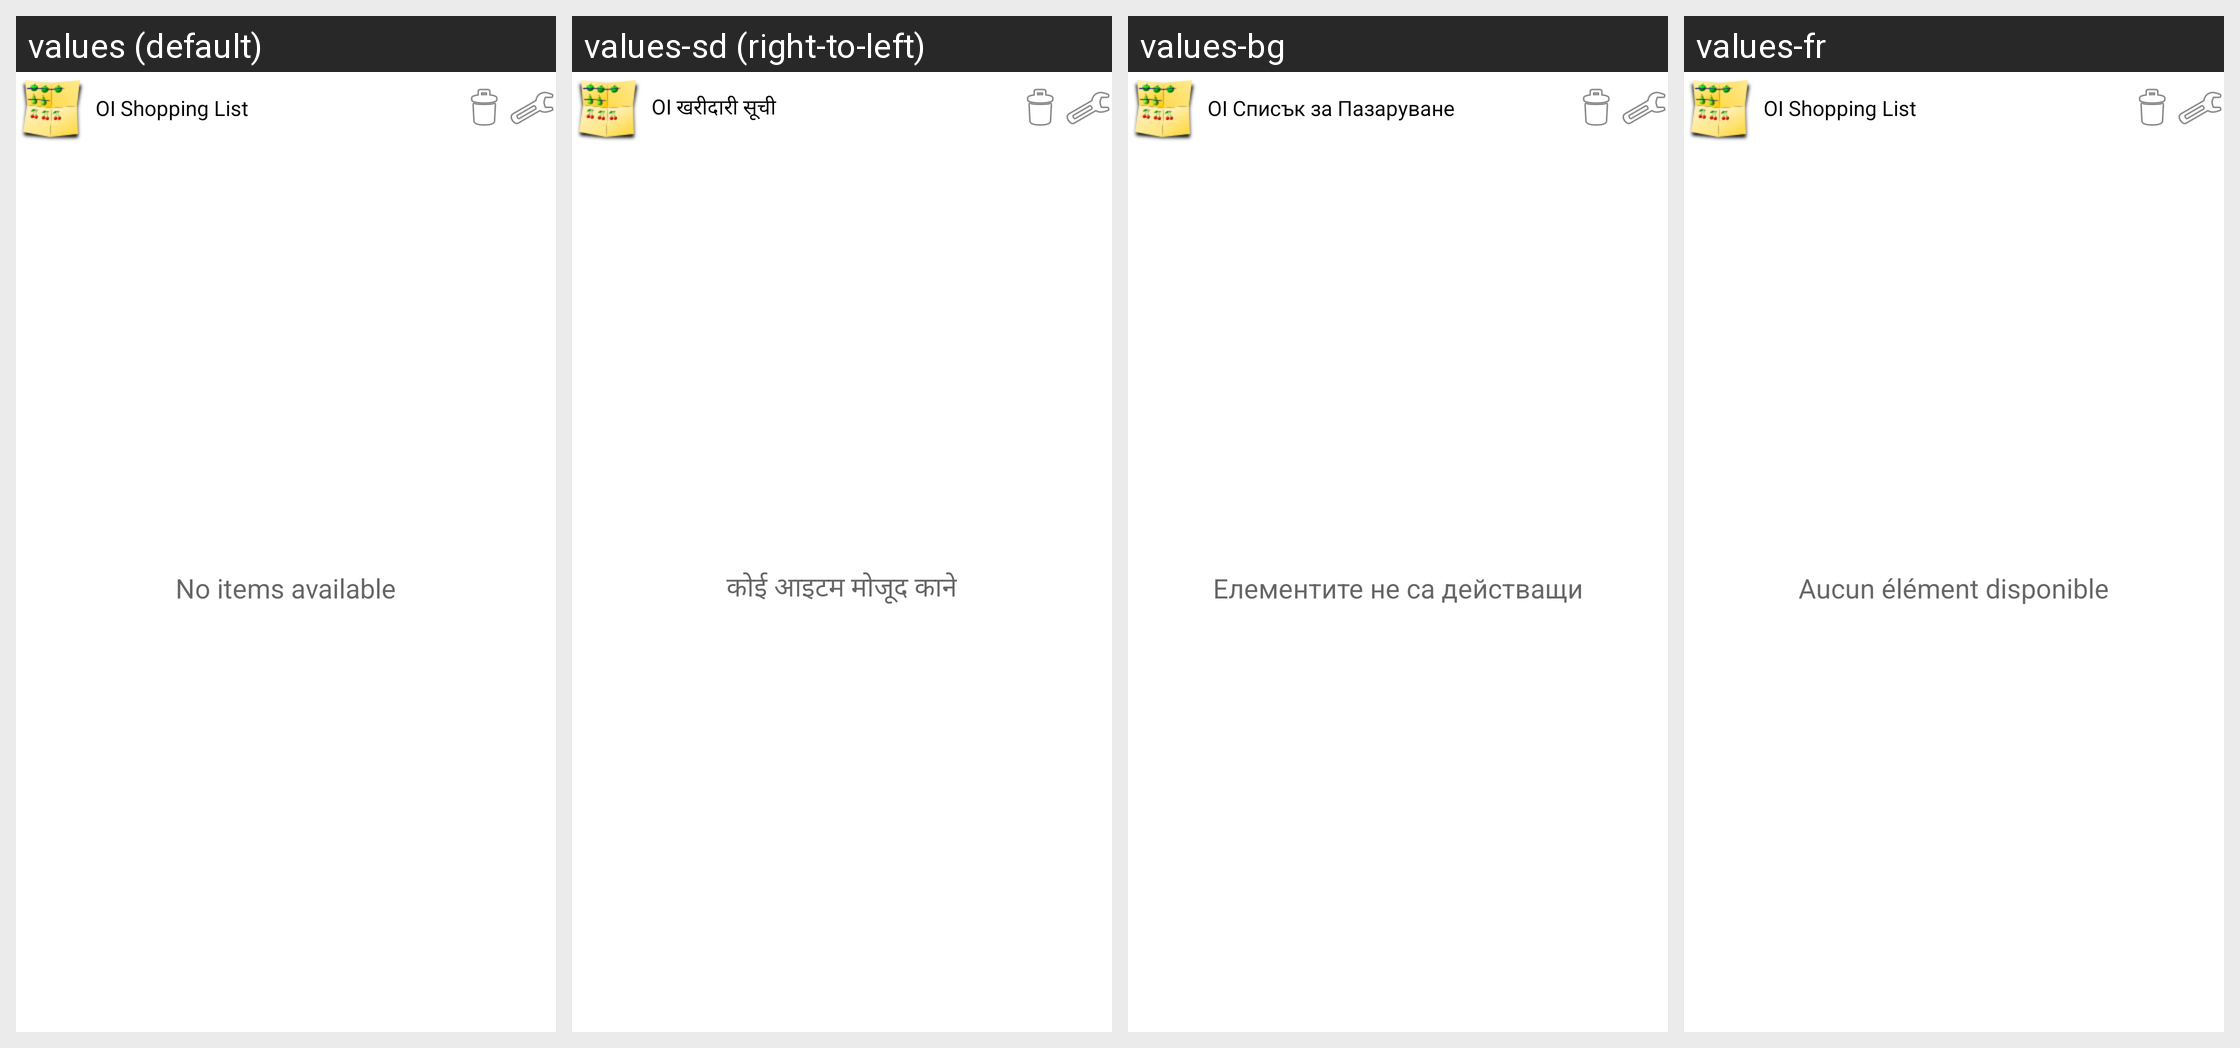

For this localized Android screen grid, give each drawn string resource with its value in every locale shown.
Android screen res/layout/widget_items_list.xml rendered under 4 locales, left to right: values (default), values-sd (right-to-left), values-bg, values-fr. Device: Nexus 5 (rendered at 1080×1920; each locale shown at half size, 540×960, under a caption strip naming it); theme Theme.MaterialComponents.DayNight.NoActionBar.
Other locales in the repository, not shown: values-ar, values-be, values-ca, values-cs, values-da, values-de, values-el, values-en-rGB, values-es, values-fa, values-fi, values-he, values-hi, values-hr, values-hu, values-it, values-iw, values-ja, values-ko, values-mk, values-nb, values-nl, values-oc, values-pa, values-pl, values-pt, values-pt-rBR, values-ro, values-ru, values-sk, values-sr, values-sv, values-tl, values-tr, values-ug, values-zh-rCN, values-zh-rTW.
Strings drawn on this screen, with the default value and each locale's value (text and hints the layout hard-codes, and strings that could not be matched under every locale, appear in the picture but are not listed):

app_name
  values: OI Shopping List
  values-sd: OI खरीदारी सूची
  values-bg: OI Списък за Пазаруване
  values-fr: OI Shopping List

no_items_available
  values: No items available
  values-sd: कोई आइटम मोजूद काने
  values-bg: Елементите не са действащи
  values-fr: Aucun élément disponible
